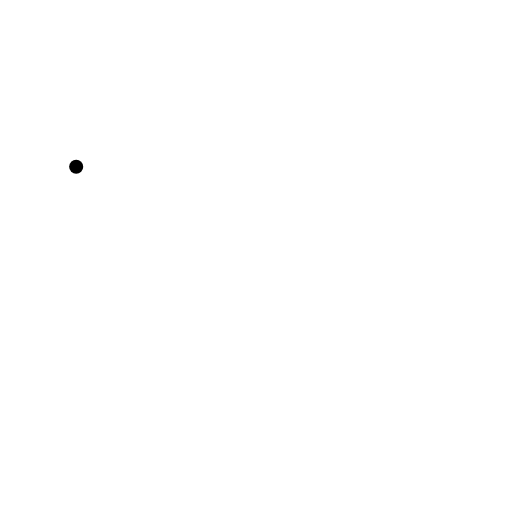
t = 0.00 s
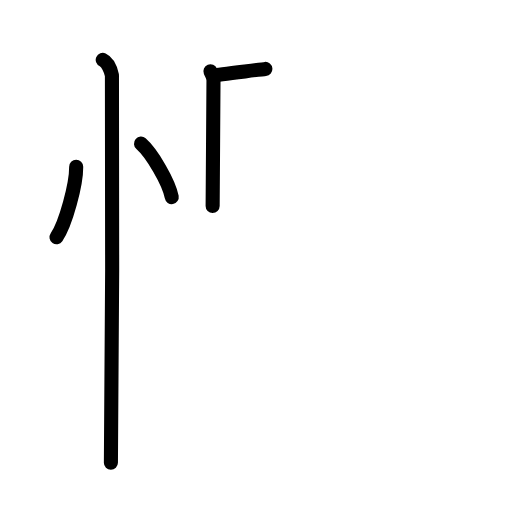
t = 4.25 s
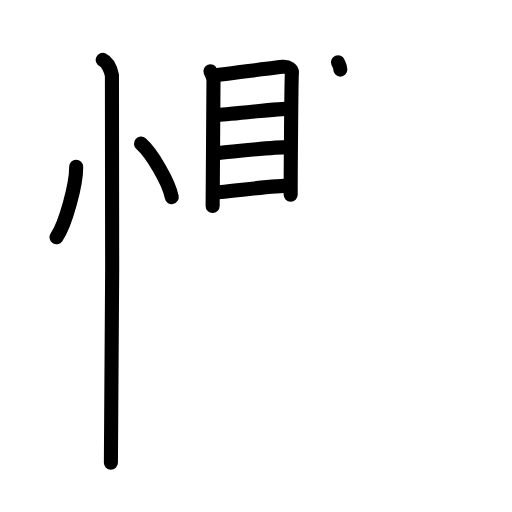
t = 8.38 s
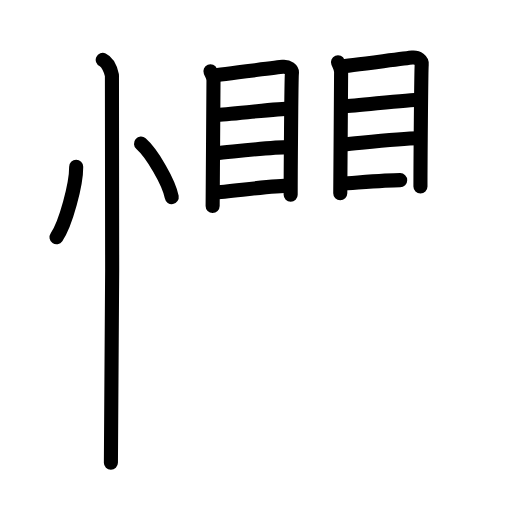
t = 12.75 s
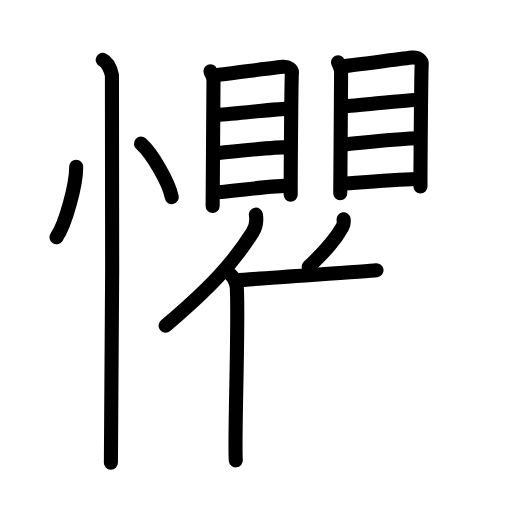
t = 16.75 s
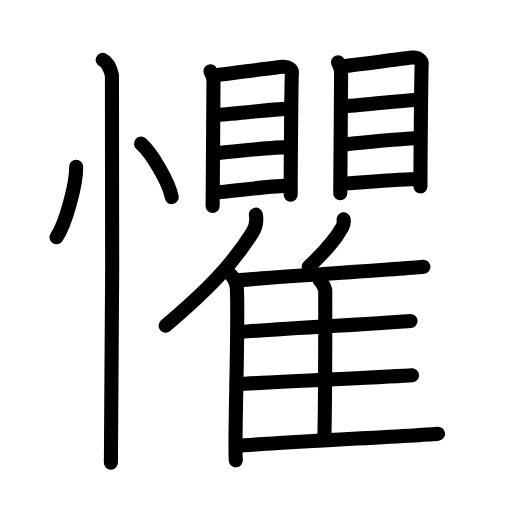
t = 21.00 s

The animated SVG that drew these frames (rendered in a browser with its animation timeline set to each time). Animation: 52 SMIL elements (animate=52); one cycle of 21.00 s.

<?xml version="1.0" encoding="UTF-8"?>
<!--
AniKanjiVG is licensed by CC-BY-SA Paul C. Sommerhoff (https://bitbucket.org/sommerhoff/anikanjivg).
AniKanjiVG uses KanjiVG which is licensed by CC-BY-SA Ulrich Apel (http://kanjivg.tagaini.net).
See also http://creativecommons.org/licenses/by-sa/3.0/
-->
<svg xmlns:kvg='http://kanjivg.tagaini.net' xmlns='http://www.w3.org/2000/svg' width='109' height='109' viewBox='0 0 109 109' style='fill:none;stroke:#000000;stroke-width:3;stroke-linecap:round;stroke-linejoin:round;' id="kvg:kanji_061fc"><g id="kvg:061fc" kvg:element="懼"><g id="kvg:061fc-g1" kvg:element="忄" kvg:variant="true" kvg:original="心" kvg:position="left" kvg:radical="general"><path id="kvg:061fc-s1" kvg:type="㇔" d="M16.22,35.5c0.03,3.7-2.21,12.12-4.19,15"><animate attributeName="d" begin="0.0s" dur="1.0s" from="M16.22,35.5C16.22,35.5,16.22,35.5,16.22,35.5" to="M16.22,35.5c0.03,3.7-2.21,12.12-4.19,15" />
</path>
<path id="kvg:061fc-s2" kvg:type="㇔" d="M30.02,30.58c2.31,2.01,5.97,8.26,6.54,11.38"><animate attributeName="d" begin="1.0s" dur="1.0s" from="M30.02,30.58C30.02,30.58,30.02,30.58,30.02,30.58" to="M30.02,30.58c2.31,2.01,5.97,8.26,6.54,11.38" />
<animate attributeName="d" begin="0s" dur="1.0s" from="M-100,-100" to="M-100,-100" />
</path>
<path id="kvg:061fc-s3" kvg:type="㇑" d="M21.87,12.75c1.09,0.5,1.74,2.25,1.96,3.25c0.22,1,0,76.25-0.22,82.5"><animate attributeName="d" begin="2.0s" dur="0.5s" from="M21.87,12.75C21.87,12.75,21.87,12.75,21.87,12.75" to="M21.87,12.75c1.09,0.5,1.74,2.25,1.96,3.25" />
<animate attributeName="d" begin="2.5s" dur="0.5s" from="M21.87,12.75c1.09,0.5,1.74,2.25,1.96,3.25c0,0,0,0,0,0,0" to="M21.87,12.75c1.09,0.5,1.74,2.25,1.96,3.25c0.22,1,0,76.25-0.22,82.5" />
<animate attributeName="d" begin="0s" dur="2.0s" from="M-100,-100" to="M-100,-100" />
</path>
</g>
<g id="kvg:061fc-g2" kvg:element="瞿" kvg:position="right"><g id="kvg:061fc-g3" kvg:position="top"><g id="kvg:061fc-g4" kvg:element="目" kvg:position="left"><path id="kvg:061fc-s4" kvg:type="㇑" d="M44.8,15.18c0.26,0.64,0.65,1.11,0.65,1.97c0,0.85-0.18,26.3-0.18,26.72"><animate attributeName="d" begin="3.0s" dur="0.5s" from="M44.8,15.18C44.8,15.18,44.8,15.18,44.8,15.18" to="M44.8,15.18c0.26,0.64,0.65,1.11,0.65,1.97" />
<animate attributeName="d" begin="3.5s" dur="0.5s" from="M44.8,15.18c0.26,0.64,0.65,1.11,0.65,1.97c0,0,0,0,0,0,0" to="M44.8,15.18c0.26,0.64,0.65,1.11,0.65,1.97c0,0.85-0.18,26.3-0.18,26.72" />
<animate attributeName="d" begin="0s" dur="3.0s" from="M-100,-100" to="M-100,-100" />
</path>
<path id="kvg:061fc-s5" kvg:type="㇕a" d="M45.37,16.01c1.5-0.11,13.46-1.66,14.83-1.79c1.14-0.11,2.04,0.6,1.94,1.38c-0.12,1-0.26,21.99-0.26,25.85"><animate attributeName="d" begin="4.0s" dur="0.3333333333333333s" from="M45.37,16.01C45.37,16.01,45.37,16.01,45.37,16.01" to="M45.37,16.01c1.5-0.11,13.46-1.66,14.83-1.79" />
<animate attributeName="d" begin="4.333333333333333s" dur="0.3333333333333333s" from="M45.37,16.01c1.5-0.11,13.46-1.66,14.83-1.79c0,0,0,0,0,0,0" to="M45.37,16.01c1.5-0.11,13.46-1.66,14.83-1.79c1.14-0.11,2.04,0.6,1.94,1.38" />
<animate attributeName="d" begin="4.666666666666667s" dur="0.3333333333333333s" from="M45.37,16.01c1.5-0.11,13.46-1.66,14.83-1.79c1.14-0.11,2.04,0.6,1.94,1.38c0,0,0,0,0,0,0" to="M45.37,16.01c1.5-0.11,13.46-1.66,14.83-1.79c1.14-0.11,2.04,0.6,1.94,1.38c-0.12,1-0.26,21.99-0.26,25.85" />
<animate attributeName="d" begin="0s" dur="4.0s" from="M-100,-100" to="M-100,-100" />
</path>
<path id="kvg:061fc-s6" kvg:type="㇐a" d="M45.87,24.48c2.96-0.15,13.42-1.35,15.82-1.35"><animate attributeName="d" begin="5.0s" dur="1.0s" from="M45.87,24.48C45.87,24.48,45.87,24.48,45.87,24.48" to="M45.87,24.48c2.96-0.15,13.42-1.35,15.82-1.35" />
<animate attributeName="d" begin="0s" dur="5.0s" from="M-100,-100" to="M-100,-100" />
</path>
<path id="kvg:061fc-s7" kvg:type="㇐a" d="M45.99,32.61c3.98-0.36,11.66-1.28,15.52-1.28"><animate attributeName="d" begin="6.0s" dur="1.0s" from="M45.99,32.61C45.99,32.61,45.99,32.61,45.99,32.61" to="M45.99,32.61c3.98-0.36,11.66-1.28,15.52-1.28" />
<animate attributeName="d" begin="0s" dur="6.0s" from="M-100,-100" to="M-100,-100" />
</path>
<path id="kvg:061fc-s8" kvg:type="㇐a" d="M45.59,40.97c3.42-0.19,12.27-1.45,16.12-1.45"><animate attributeName="d" begin="7.0s" dur="1.0s" from="M45.59,40.97C45.59,40.97,45.59,40.97,45.59,40.97" to="M45.59,40.97c3.42-0.19,12.27-1.45,16.12-1.45" />
<animate attributeName="d" begin="0s" dur="7.0s" from="M-100,-100" to="M-100,-100" />
</path>
</g>
<g id="kvg:061fc-g5" kvg:element="目" kvg:position="right"><path id="kvg:061fc-s9" kvg:type="㇑" d="M71.95,13.25c0.27,0.68,0.67,1.18,0.67,2.09c0,0.9-0.18,25.34-0.18,25.79"><animate attributeName="d" begin="8.0s" dur="0.5s" from="M71.95,13.25C71.95,13.25,71.95,13.25,71.95,13.25" to="M71.95,13.25c0.27,0.68,0.67,1.18,0.67,2.09" />
<animate attributeName="d" begin="8.5s" dur="0.5s" from="M71.95,13.25c0.27,0.68,0.67,1.18,0.67,2.09c0,0,0,0,0,0,0" to="M71.95,13.25c0.27,0.68,0.67,1.18,0.67,2.09c0,0.9-0.18,25.34-0.18,25.79" />
<animate attributeName="d" begin="0s" dur="8.0s" from="M-100,-100" to="M-100,-100" />
</path>
<path id="kvg:061fc-s10" kvg:type="㇕a" d="M72.53,14.13c1.54-0.11,13.84-1.76,15.25-1.89c1.17-0.11,2.09,0.63,2,1.47c-0.12,1.06-0.27,21.89-0.27,25.99"><animate attributeName="d" begin="9.0s" dur="0.3333333333333333s" from="M72.53,14.13C72.53,14.13,72.53,14.13,72.53,14.13" to="M72.53,14.13c1.54-0.11,13.84-1.76,15.25-1.89" />
<animate attributeName="d" begin="9.333333333333334s" dur="0.3333333333333333s" from="M72.53,14.13c1.54-0.11,13.84-1.76,15.25-1.89c0,0,0,0,0,0,0" to="M72.53,14.13c1.54-0.11,13.84-1.76,15.25-1.89c1.17-0.11,2.09,0.63,2,1.47" />
<animate attributeName="d" begin="9.666666666666666s" dur="0.3333333333333333s" from="M72.53,14.13c1.54-0.11,13.84-1.76,15.25-1.89c1.17-0.11,2.09,0.63,2,1.47c0,0,0,0,0,0,0" to="M72.53,14.13c1.54-0.11,13.84-1.76,15.25-1.89c1.17-0.11,2.09,0.63,2,1.47c-0.12,1.06-0.27,21.89-0.27,25.99" />
<animate attributeName="d" begin="0s" dur="9.0s" from="M-100,-100" to="M-100,-100" />
</path>
<path id="kvg:061fc-s11" kvg:type="㇐a" d="M73.05,22.66c3.04-0.15,13.8-1.44,16.27-1.44"><animate attributeName="d" begin="10.0s" dur="1.0s" from="M73.05,22.66C73.05,22.66,73.05,22.66,73.05,22.66" to="M73.05,22.66c3.04-0.15,13.8-1.44,16.27-1.44" />
<animate attributeName="d" begin="0s" dur="10.0s" from="M-100,-100" to="M-100,-100" />
</path>
<path id="kvg:061fc-s12" kvg:type="㇐a" d="M73.17,30.77c4.09-0.38,11.99-1.35,15.96-1.35"><animate attributeName="d" begin="11.0s" dur="1.0s" from="M73.17,30.77C73.17,30.77,73.17,30.77,73.17,30.77" to="M73.17,30.77c4.09-0.38,11.99-1.35,15.96-1.35" />
<animate attributeName="d" begin="0s" dur="11.0s" from="M-100,-100" to="M-100,-100" />
</path>
<path id="kvg:061fc-s13" kvg:type="㇐a" d="M72.76,39.11c3.51-0.2,12.61-1.01,16.58-1.01"><animate attributeName="d" begin="12.0s" dur="1.0s" from="M72.76,39.11C72.76,39.11,72.76,39.11,72.76,39.11" to="M72.76,39.11c3.51-0.2,12.61-1.01,16.58-1.01" />
<animate attributeName="d" begin="0s" dur="12.0s" from="M-100,-100" to="M-100,-100" />
</path>
</g>
</g>
<g id="kvg:061fc-g6" kvg:element="隹" kvg:position="bottom"><g id="kvg:061fc-g7" kvg:element="亻" kvg:variant="true" kvg:original="人"><path id="kvg:061fc-s14" kvg:type="㇒" d="M54.47,45.7c0.2,1.19-0.06,2.74-0.69,3.76c-4.06,6.49-9.21,11.97-18.52,19.87"><animate attributeName="d" begin="13.0s" dur="0.5s" from="M54.47,45.7C54.47,45.7,54.47,45.7,54.47,45.7" to="M54.47,45.7c0.2,1.19-0.06,2.74-0.69,3.76" />
<animate attributeName="d" begin="13.5s" dur="0.5s" from="M54.47,45.7c0.2,1.19-0.06,2.74-0.69,3.76c0,0,0,0,0,0,0" to="M54.47,45.7c0.2,1.19-0.06,2.74-0.69,3.76c-4.06,6.49-9.21,11.97-18.52,19.87" />
<animate attributeName="d" begin="0s" dur="13.0s" from="M-100,-100" to="M-100,-100" />
</path>
<path id="kvg:061fc-s15" kvg:type="㇑" d="M49.14,58.52c0.7,0.58,1.23,1.87,1.28,2.78c0.42,8.1-0.57,32.48-0.22,36.7"><animate attributeName="d" begin="14.0s" dur="0.5s" from="M49.14,58.52C49.14,58.52,49.14,58.52,49.14,58.52" to="M49.14,58.52c0.7,0.58,1.23,1.87,1.28,2.78" />
<animate attributeName="d" begin="14.5s" dur="0.5s" from="M49.14,58.52c0.7,0.58,1.23,1.87,1.28,2.78c0,0,0,0,0,0,0" to="M49.14,58.52c0.7,0.58,1.23,1.87,1.28,2.78c0.42,8.1-0.57,32.48-0.22,36.7" />
<animate attributeName="d" begin="0s" dur="14.0s" from="M-100,-100" to="M-100,-100" />
</path>
</g>
<path id="kvg:061fc-s16" kvg:type="㇒" d="M73.15,46.69c0.08,0.52-0.02,1.2-0.27,1.65c-1.57,2.84-3.57,5.03-7.17,8.49"><animate attributeName="d" begin="15.0s" dur="0.5s" from="M73.15,46.69C73.15,46.69,73.15,46.69,73.15,46.69" to="M73.15,46.69c0.08,0.52-0.02,1.2-0.27,1.65" />
<animate attributeName="d" begin="15.5s" dur="0.5s" from="M73.15,46.69c0.08,0.52-0.02,1.2-0.27,1.65c0,0,0,0,0,0,0" to="M73.15,46.69c0.08,0.52-0.02,1.2-0.27,1.65c-1.57,2.84-3.57,5.03-7.17,8.49" />
<animate attributeName="d" begin="0s" dur="15.0s" from="M-100,-100" to="M-100,-100" />
</path>
<path id="kvg:061fc-s17" kvg:type="㇐b" d="M50.22,59.72c8.1-0.76,36.45-2.49,39.92-2.91"><animate attributeName="d" begin="16.0s" dur="1.0s" from="M50.22,59.72C50.22,59.72,50.22,59.72,50.22,59.72" to="M50.22,59.72c8.1-0.76,36.45-2.49,39.92-2.91" />
<animate attributeName="d" begin="0s" dur="16.0s" from="M-100,-100" to="M-100,-100" />
</path>
<path id="kvg:061fc-s18" kvg:type="㇑a" d="M68.04,59.64c0.39,0.3,1.2,1.71,1.2,2.23c0,5.25,0.04,23.05-0.19,31.32"><animate attributeName="d" begin="17.0s" dur="0.5s" from="M68.04,59.64C68.04,59.64,68.04,59.64,68.04,59.64" to="M68.04,59.64c0.39,0.3,1.2,1.71,1.2,2.23" />
<animate attributeName="d" begin="17.5s" dur="0.5s" from="M68.04,59.64c0.39,0.3,1.2,1.71,1.2,2.23c0,0,0,0,0,0,0" to="M68.04,59.64c0.39,0.3,1.2,1.71,1.2,2.23c0,5.25,0.04,23.05-0.19,31.32" />
<animate attributeName="d" begin="0s" dur="17.0s" from="M-100,-100" to="M-100,-100" />
</path>
<path id="kvg:061fc-s19" kvg:type="㇐b" d="M51.3,70.66c7.65-0.63,32.81-1.98,36.09-2.33"><animate attributeName="d" begin="18.0s" dur="1.0s" from="M51.3,70.66C51.3,70.66,51.3,70.66,51.3,70.66" to="M51.3,70.66c7.65-0.63,32.81-1.98,36.09-2.33" />
<animate attributeName="d" begin="0s" dur="18.0s" from="M-100,-100" to="M-100,-100" />
</path>
<path id="kvg:061fc-s20" kvg:type="㇐b" d="M50.38,81.81c8.07-0.53,33.89-1.61,37.35-1.91"><animate attributeName="d" begin="19.0s" dur="1.0s" from="M50.38,81.81C50.38,81.81,50.38,81.81,50.38,81.81" to="M50.38,81.81c8.07-0.53,33.89-1.61,37.35-1.91" />
<animate attributeName="d" begin="0s" dur="19.0s" from="M-100,-100" to="M-100,-100" />
</path>
<path id="kvg:061fc-s21" kvg:type="㇐b" d="M50.38,94.95c8.1-0.76,39.4-2.21,42.87-2.62"><animate attributeName="d" begin="20.0s" dur="1.0s" from="M50.38,94.95C50.38,94.95,50.38,94.95,50.38,94.95" to="M50.38,94.95c8.1-0.76,39.4-2.21,42.87-2.62" />
<animate attributeName="d" begin="0s" dur="20.0s" from="M-100,-100" to="M-100,-100" />
</path>
</g>
</g>
</g>
</svg>
